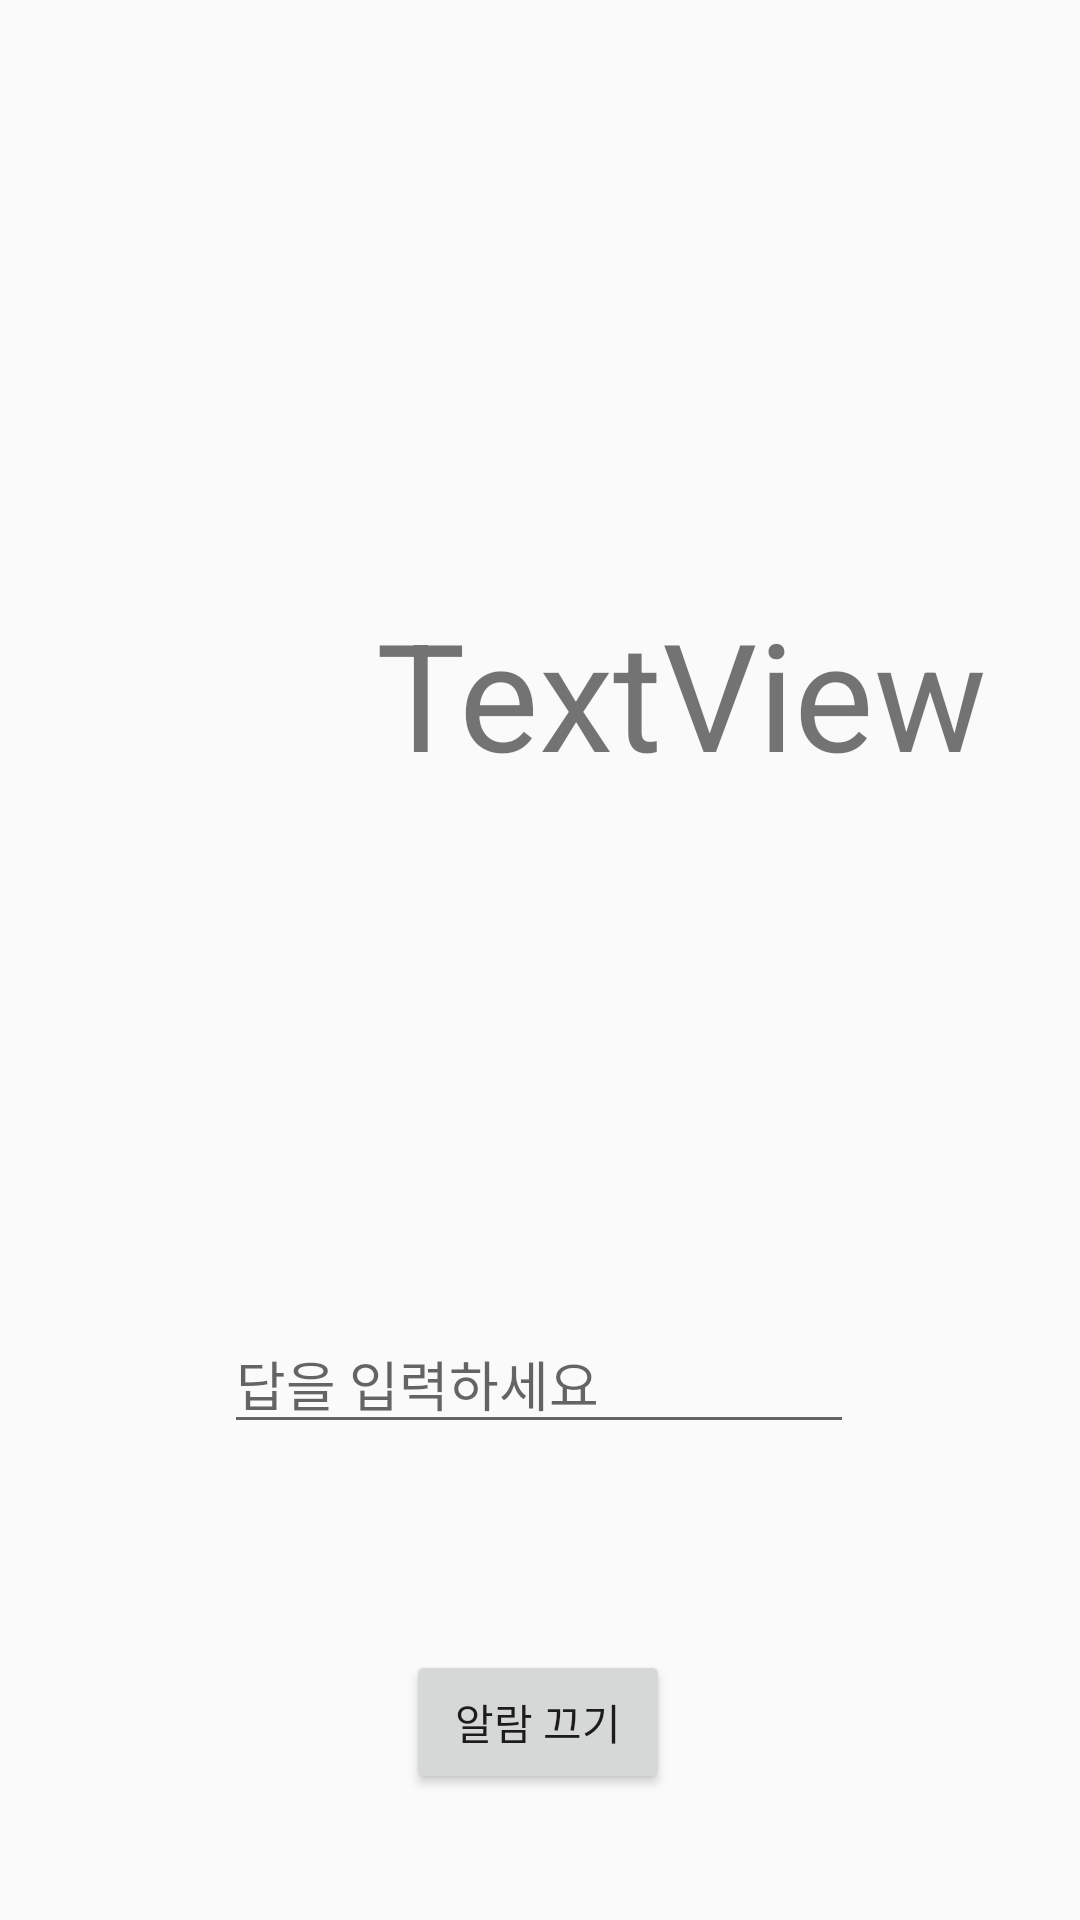

This screen was rendered from an Android layout file. Write that file and the resources it references.
<!-- AndroidManifest.xml: application theme AppTheme -->
<!-- res/layout/alarm_math.xml -->
<?xml version="1.0" encoding="utf-8"?>
<androidx.constraintlayout.widget.ConstraintLayout
    xmlns:android="http://schemas.android.com/apk/res/android"
    xmlns:app="http://schemas.android.com/apk/res-auto"
    xmlns:tools="http://schemas.android.com/tools"
    android:layout_width="match_parent"
    android:layout_height="match_parent">

    <Button
        android:id="@+id/button10"
        android:layout_width="wrap_content"
        android:layout_height="wrap_content"
        android:text="알람 끄기"
        app:layout_constraintBottom_toBottomOf="parent"
        app:layout_constraintEnd_toEndOf="parent"
        app:layout_constraintHorizontal_bias="0.498"
        app:layout_constraintStart_toStartOf="parent"
        app:layout_constraintTop_toTopOf="parent"
        app:layout_constraintVertical_bias="0.929" />

    <TextView
        android:id="@+id/alarmText"
        android:layout_width="420dp"
        android:layout_height="42dp"
        android:gravity="center_vertical|center_horizontal"
        app:layout_constraintBottom_toTopOf="@+id/button10"
        app:layout_constraintEnd_toEndOf="parent"
        app:layout_constraintStart_toStartOf="parent"
        app:layout_constraintTop_toTopOf="parent"
        app:layout_constraintVertical_bias="0.0" />

    <TextView
        android:id="@+id/mathText"
        android:layout_width="298dp"
        android:layout_height="300dp"
        android:gravity="center_vertical|right"
        android:text="TextView"
        android:textSize="50sp"
        app:layout_constraintBottom_toTopOf="@+id/button10"
        app:layout_constraintEnd_toEndOf="parent"
        app:layout_constraintHorizontal_bias="0.495"
        app:layout_constraintStart_toStartOf="parent"
        app:layout_constraintTop_toBottomOf="@+id/alarmText"
        app:layout_constraintVertical_bias="0.187" />

    <EditText
        android:id="@+id/answerText"
        android:layout_width="wrap_content"
        android:layout_height="wrap_content"
        android:layout_marginTop="57dp"
        android:ems="10"
        android:hint="답을 입력하세요"
        android:inputType="number"
        app:layout_constraintBottom_toTopOf="@+id/button10"
        app:layout_constraintEnd_toEndOf="parent"
        app:layout_constraintHorizontal_bias="0.497"
        app:layout_constraintStart_toStartOf="parent"
        app:layout_constraintTop_toBottomOf="@+id/mathText"
        app:layout_constraintVertical_bias="0.0" />

</androidx.constraintlayout.widget.ConstraintLayout>
<!-- resources referenced by this layout -->
<resources>
  <style name="AppTheme" parent="Theme.AppCompat.Light.DarkActionBar">
          
          <item name="colorPrimary">@color/colorPrimary</item>
          <item name="colorPrimaryDark">@color/colorPrimaryDark</item>
          <item name="colorAccent">@color/colorAccent</item>
          <item name="windowActionBar">false</item>
          <item name="windowNoTitle">true</item>
          <item name="background">@color/black</item>
      </style>
  <!-- not gathered from this repository: default colours our renderer supplied (Android Studio template values) -->
  <color name="black">#FF000000</color>
  <color name="colorPrimary">#FF6200EE</color>
  <color name="colorPrimaryDark">#FF3700B3</color>
  <color name="colorAccent">#FF03DAC5</color>
</resources>
